Run: headless pygame with SDL's dummy video driver; simulated clock (each Clock.tick advances the game by its frame time, no real sleeping); random seed 0; keys injected as events and as key.get_pressed() state; no mouse input.
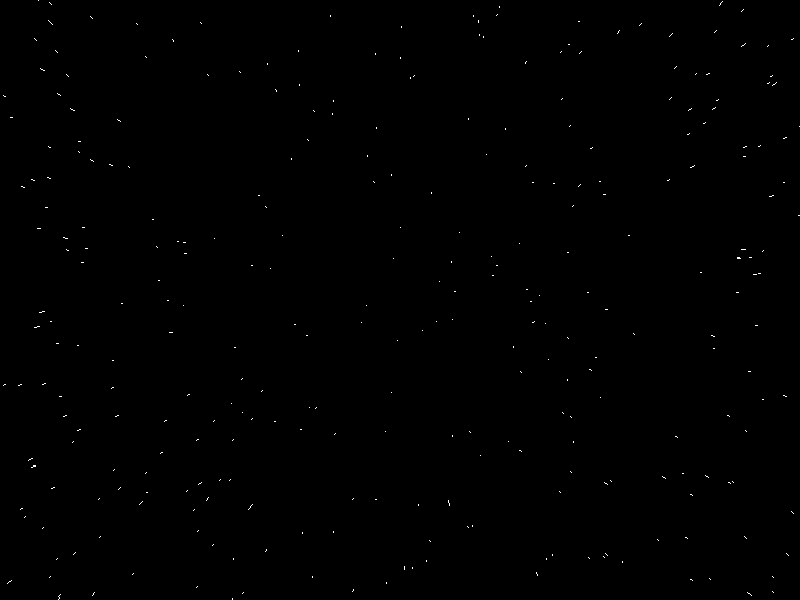
Frame 1 of 4 · flips 1–60 · no input
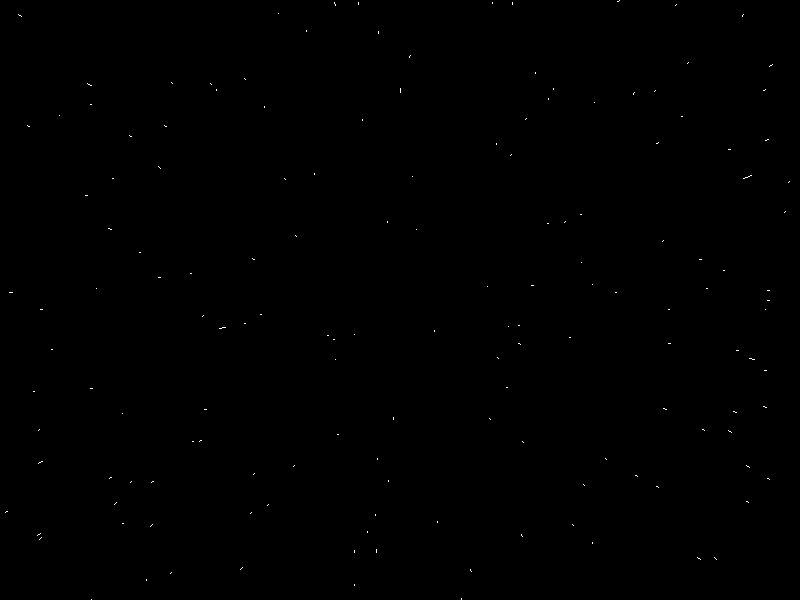
Frame 2 of 4 · flips 61–180 · tapped SPACE, RETURN · held RIGHT (→), D
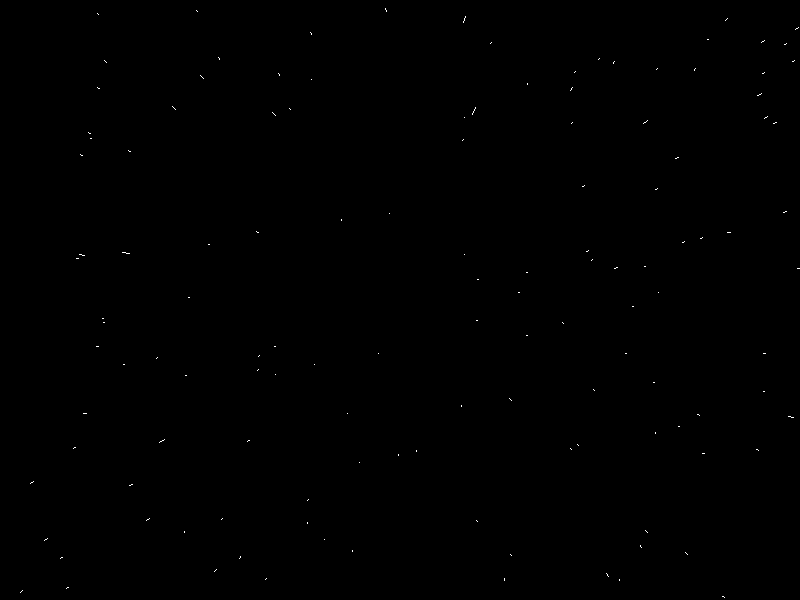
Frame 3 of 4 · flips 181–300 · held DOWN (↓), S
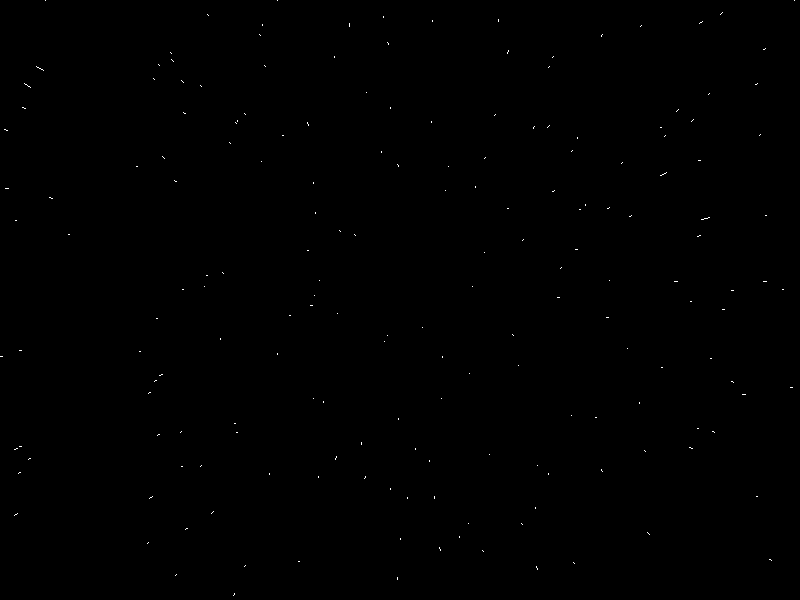
Frame 4 of 4 · flips 301–420 · held LEFT (←), A, UP (↑), W

The pygame program that drew these frames:

import pygame
import random

# Initialize Pygame
pygame.init()

# Screen dimensions
WIDTH, HEIGHT = 800, 600
screen = pygame.display.set_mode((WIDTH, HEIGHT))
pygame.display.set_caption("Starfield Simulation")

# Colors
BLACK = (0, 0, 0)
WHITE = (255, 255, 255)

# Number of stars
NUM_STARS = 500

# Star class
class Star:
    def __init__(self):
        self.x = random.randint(0, WIDTH)
        self.y = random.randint(0, HEIGHT)
        self.z = random.randint(1, WIDTH)  # Depth factor
        self.speed = random.uniform(2, 60)  # Speed based on depth
        self.pz = self.z

    def update(self):
        self.z -= self.speed  # Move forward
        if self.z <= 0:  # Reset if out of bounds
            self.x = random.randint(0, WIDTH)
            self.y = random.randint(0, HEIGHT)
            self.z = WIDTH
            self.pz = self.z
            self.speed = random.uniform(2, 6)

    def draw(self, surface):
        size = max(1, int((WIDTH - self.z) / WIDTH * 5))  # Size depends on depth
        screen_x = int((self.x - WIDTH / 2) * (WIDTH / self.z) + WIDTH / 2)
        screen_y = int((self.y - HEIGHT / 2) * (WIDTH / self.z) + HEIGHT / 2)

        px = int((self.x - WIDTH / 2) * (WIDTH / self.pz) + WIDTH / 2)
        py = int((self.y - HEIGHT / 2) * (WIDTH / self.pz) + HEIGHT / 2)
    
        # pygame.draw.circle(surface, WHITE, (screen_x, screen_y), size)
        pygame.draw.line(surface, WHITE, (px, py), (screen_x, screen_y))

        # pygame.draw.circle(surface, WHITE, (screen_x, screen_y), size)

        self.pz = self.z

# Create stars
stars = [Star() for _ in range(NUM_STARS)]

# Main loop
running = True
clock = pygame.time.Clock()
while running:
    screen.fill(BLACK)
    for event in pygame.event.get():
        if event.type == pygame.QUIT:
            running = False

    for star in stars:
        star.update()
        star.draw(screen)
    
    pygame.display.flip()
    clock.tick(60)

pygame.quit()
